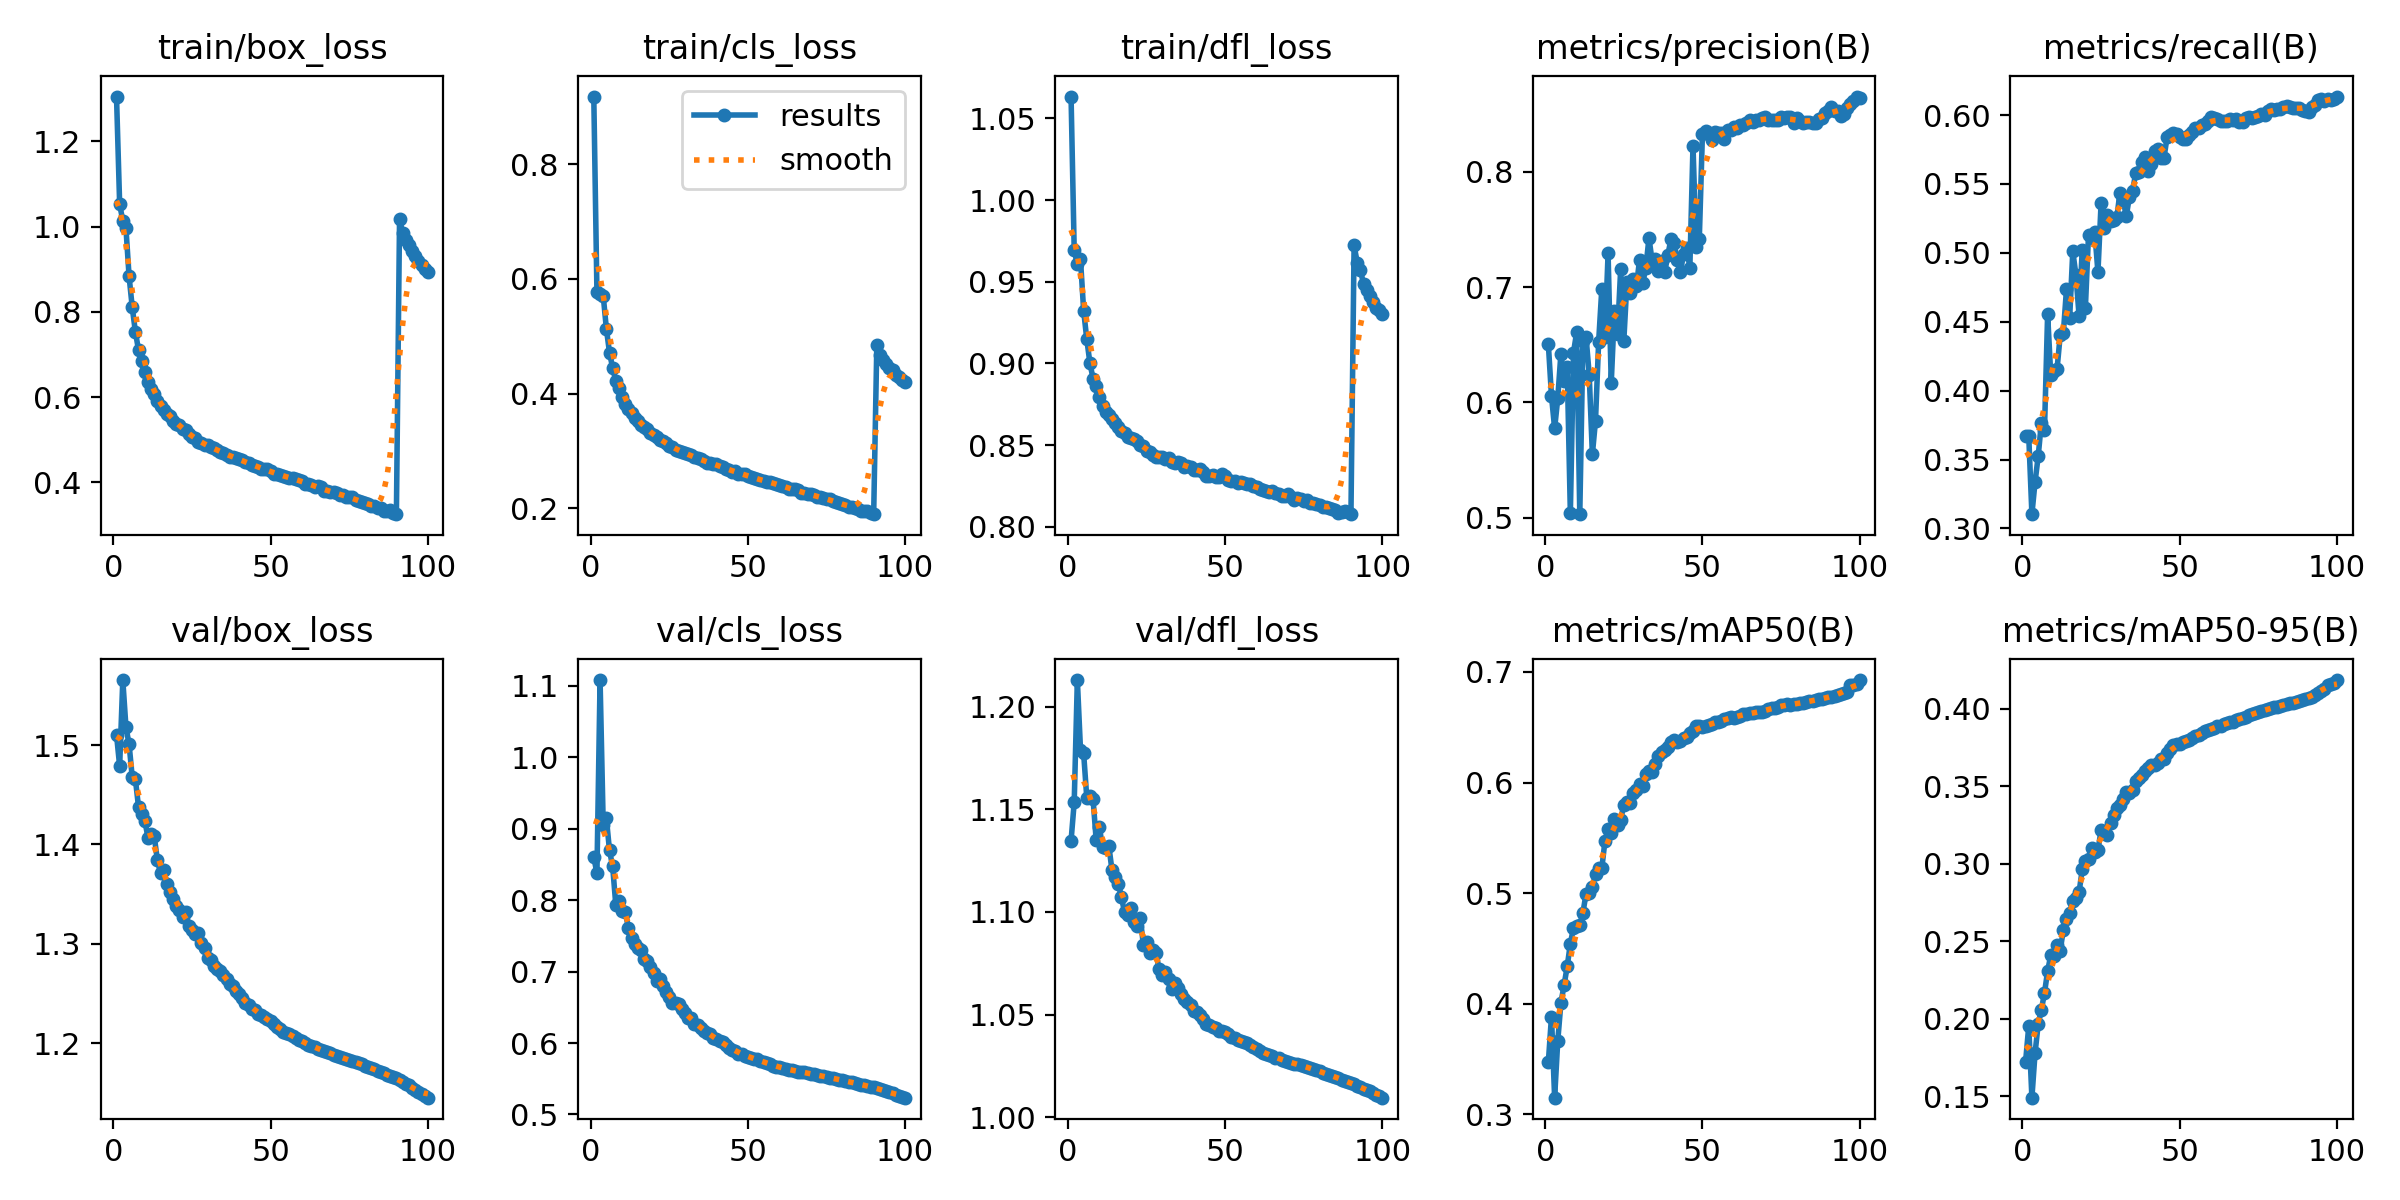

Source data for this figure (header and first rows):
epoch, train/box_loss, train/cls_loss, train/dfl_loss, metrics/precision(B), metrics/recall(B), metrics/mAP50(B), metrics/mAP50-95(B), val/box_loss, val/cls_loss, val/dfl_loss, lr/pg0, lr/pg1, lr/pg2
1, 1.306, 0.9184, 1.063, 0.6506, 0.3674, 0.3469, 0.1724, 1.51, 0.8604, 1.135, 0.003328, 0.003328, 0.003328
2, 1.053, 0.578, 0.9694, 0.6057, 0.3669, 0.3883, 0.1953, 1.479, 0.8377, 1.153, 0.006595, 0.006595, 0.006595
3, 1.014, 0.5744, 0.9606, 0.5775, 0.3104, 0.3149, 0.1491, 1.565, 1.108, 1.213, 0.009796, 0.009796, 0.009796
4, 0.9965, 0.5709, 0.9636, 0.6037, 0.3336, 0.3664, 0.1778, 1.518, 0.9053, 1.179, 0.009703, 0.009703, 0.009703
5, 0.8833, 0.5133, 0.9324, 0.6424, 0.3524, 0.4006, 0.1965, 1.501, 0.9146, 1.177, 0.009604, 0.009604, 0.009604
6, 0.8108, 0.4716, 0.9148, 0.6183, 0.3765, 0.4167, 0.2056, 1.468, 0.8695, 1.156, 0.009505, 0.009505, 0.009505
7, 0.7533, 0.4447, 0.9002, 0.6304, 0.3712, 0.4336, 0.2166, 1.466, 0.8471, 1.157, 0.009406, 0.009406, 0.009406
8, 0.7103, 0.4224, 0.8907, 0.504, 0.4556, 0.4542, 0.2307, 1.438, 0.7933, 1.155, 0.009307, 0.009307, 0.009307
9, 0.6844, 0.4101, 0.8861, 0.6433, 0.411, 0.4685, 0.241, 1.431, 0.7989, 1.135, 0.009208, 0.009208, 0.009208
10, 0.6583, 0.3939, 0.8792, 0.6608, 0.4139, 0.47, 0.2407, 1.424, 0.7855, 1.141, 0.009109, 0.009109, 0.009109
11, 0.6343, 0.3819, 0.8742, 0.5031, 0.4156, 0.4711, 0.2474, 1.407, 0.7833, 1.131, 0.00901, 0.00901, 0.00901
12, 0.6193, 0.3735, 0.8704, 0.6532, 0.4403, 0.4822, 0.2439, 1.411, 0.7616, 1.131, 0.008911, 0.008911, 0.008911
13, 0.6069, 0.3654, 0.8685, 0.6567, 0.4418, 0.4995, 0.2576, 1.408, 0.7471, 1.132, 0.008812, 0.008812, 0.008812
14, 0.5897, 0.3575, 0.8662, 0.6239, 0.4737, 0.5005, 0.2644, 1.384, 0.7388, 1.121, 0.008713, 0.008713, 0.008713
15, 0.579, 0.3523, 0.8638, 0.555, 0.4525, 0.5056, 0.2684, 1.371, 0.7329, 1.117, 0.008614, 0.008614, 0.008614
16, 0.5703, 0.3457, 0.8609, 0.5841, 0.5011, 0.5172, 0.2758, 1.374, 0.7306, 1.114, 0.008515, 0.008515, 0.008515
17, 0.5592, 0.341, 0.8587, 0.6529, 0.484, 0.5227, 0.2778, 1.361, 0.7178, 1.107, 0.008416, 0.008416, 0.008416
18, 0.5548, 0.3378, 0.8574, 0.6984, 0.4544, 0.5222, 0.2815, 1.353, 0.7145, 1.1, 0.008317, 0.008317, 0.008317
19, 0.5441, 0.3317, 0.8549, 0.6572, 0.5021, 0.5471, 0.2963, 1.345, 0.7067, 1.098, 0.008218, 0.008218, 0.008218
20, 0.5361, 0.3269, 0.8547, 0.7293, 0.4598, 0.5583, 0.3016, 1.338, 0.6981, 1.102, 0.008119, 0.008119, 0.008119
21, 0.5342, 0.325, 0.854, 0.6167, 0.5128, 0.554, 0.3033, 1.335, 0.6873, 1.095, 0.00802, 0.00802, 0.00802
22, 0.5257, 0.3189, 0.8528, 0.6792, 0.5104, 0.5673, 0.3104, 1.327, 0.689, 1.093, 0.007921, 0.007921, 0.007921
23, 0.5218, 0.3179, 0.8502, 0.6596, 0.5149, 0.5619, 0.3077, 1.332, 0.6796, 1.097, 0.007822, 0.007822, 0.007822
24, 0.5127, 0.313, 0.8496, 0.7154, 0.4859, 0.566, 0.3085, 1.318, 0.6718, 1.084, 0.007723, 0.007723, 0.007723
25, 0.5054, 0.3084, 0.8464, 0.6534, 0.5361, 0.5801, 0.3218, 1.314, 0.6641, 1.086, 0.007624, 0.007624, 0.007624
26, 0.5038, 0.3063, 0.8457, 0.7048, 0.5183, 0.5821, 0.3204, 1.31, 0.6561, 1.08, 0.007525, 0.007525, 0.007525
27, 0.494, 0.3021, 0.8437, 0.6952, 0.5274, 0.5816, 0.3183, 1.311, 0.6565, 1.082, 0.007426, 0.007426, 0.007426
28, 0.4916, 0.3, 0.843, 0.7068, 0.5231, 0.5902, 0.326, 1.301, 0.6546, 1.08, 0.007327, 0.007327, 0.007327
29, 0.4876, 0.2985, 0.8426, 0.7007, 0.5241, 0.5928, 0.3314, 1.296, 0.6483, 1.072, 0.007228, 0.007228, 0.007228
30, 0.4864, 0.2955, 0.8428, 0.7235, 0.5258, 0.5983, 0.3361, 1.285, 0.6425, 1.069, 0.007129, 0.007129, 0.007129
31, 0.4821, 0.2938, 0.8417, 0.7033, 0.5437, 0.5972, 0.3376, 1.284, 0.6347, 1.071, 0.00703, 0.00703, 0.00703
32, 0.4811, 0.292, 0.8422, 0.7168, 0.5387, 0.6078, 0.3417, 1.278, 0.6348, 1.068, 0.006931, 0.006931, 0.006931
33, 0.476, 0.2885, 0.84, 0.7427, 0.5267, 0.6101, 0.3463, 1.274, 0.6264, 1.063, 0.006832, 0.006832, 0.006832
34, 0.4707, 0.2867, 0.8391, 0.7229, 0.5404, 0.6091, 0.3455, 1.273, 0.6254, 1.065, 0.006733, 0.006733, 0.006733
35, 0.4686, 0.2855, 0.8395, 0.7246, 0.5448, 0.6167, 0.3478, 1.269, 0.6209, 1.063, 0.006634, 0.006634, 0.006634
36, 0.4649, 0.2817, 0.8391, 0.7143, 0.5578, 0.6239, 0.3532, 1.265, 0.617, 1.06, 0.006535, 0.006535, 0.006535
37, 0.4599, 0.2793, 0.8366, 0.7231, 0.5583, 0.628, 0.3551, 1.259, 0.614, 1.058, 0.006436, 0.006436, 0.006436
38, 0.46, 0.279, 0.8372, 0.7133, 0.566, 0.629, 0.3575, 1.257, 0.6128, 1.056, 0.006337, 0.006337, 0.006337
39, 0.4567, 0.2776, 0.8364, 0.7278, 0.5693, 0.6325, 0.36, 1.253, 0.6076, 1.055, 0.006238, 0.006238, 0.006238
40, 0.4543, 0.2766, 0.8351, 0.7418, 0.5595, 0.6367, 0.3615, 1.25, 0.6053, 1.052, 0.006139, 0.006139, 0.006139
41, 0.4511, 0.2731, 0.8351, 0.738, 0.5648, 0.6381, 0.3634, 1.245, 0.6029, 1.051, 0.00604, 0.00604, 0.00604
42, 0.4482, 0.2722, 0.8353, 0.7237, 0.5741, 0.637, 0.3639, 1.241, 0.6011, 1.05, 0.005941, 0.005941, 0.005941
43, 0.4448, 0.2685, 0.8334, 0.7132, 0.5756, 0.6379, 0.3652, 1.238, 0.5977, 1.048, 0.005842, 0.005842, 0.005842
44, 0.4408, 0.2672, 0.8314, 0.7288, 0.5688, 0.6398, 0.3677, 1.235, 0.5933, 1.046, 0.005743, 0.005743, 0.005743
45, 0.4383, 0.2638, 0.8311, 0.7339, 0.5689, 0.641, 0.3677, 1.234, 0.5901, 1.045, 0.005644, 0.005644, 0.005644
46, 0.436, 0.2643, 0.8316, 0.717, 0.5842, 0.6446, 0.3715, 1.23, 0.5882, 1.044, 0.005545, 0.005545, 0.005545
47, 0.4309, 0.2604, 0.8307, 0.8228, 0.5858, 0.6471, 0.3741, 1.229, 0.5854, 1.043, 0.005446, 0.005446, 0.005446
48, 0.4307, 0.2603, 0.8304, 0.7349, 0.5868, 0.6508, 0.3762, 1.227, 0.5851, 1.042, 0.005347, 0.005347, 0.005347
49, 0.4308, 0.2596, 0.8321, 0.7415, 0.5859, 0.651, 0.3771, 1.224, 0.5821, 1.042, 0.005248, 0.005248, 0.005248
50, 0.4255, 0.2561, 0.8308, 0.8331, 0.5839, 0.6504, 0.3773, 1.222, 0.5804, 1.042, 0.005149, 0.005149, 0.005149
51, 0.4204, 0.2535, 0.8285, 0.8353, 0.5829, 0.6516, 0.3786, 1.219, 0.5797, 1.041, 0.00505, 0.00505, 0.00505
52, 0.4187, 0.253, 0.8283, 0.8334, 0.5827, 0.6518, 0.3794, 1.216, 0.578, 1.039, 0.004951, 0.004951, 0.004951
53, 0.4168, 0.2502, 0.8282, 0.828, 0.5853, 0.6527, 0.3798, 1.214, 0.577, 1.038, 0.004852, 0.004852, 0.004852
54, 0.4153, 0.2496, 0.827, 0.835, 0.5874, 0.6544, 0.3812, 1.212, 0.5754, 1.038, 0.004753, 0.004753, 0.004753
55, 0.4112, 0.2482, 0.8273, 0.8339, 0.5903, 0.655, 0.3825, 1.211, 0.574, 1.037, 0.004654, 0.004654, 0.004654
56, 0.4099, 0.2454, 0.8271, 0.8336, 0.5903, 0.6554, 0.3831, 1.209, 0.5717, 1.037, 0.004555, 0.004555, 0.004555
57, 0.4109, 0.2462, 0.8261, 0.8284, 0.5931, 0.6571, 0.3845, 1.208, 0.5704, 1.036, 0.004456, 0.004456, 0.004456
58, 0.4068, 0.2439, 0.8263, 0.8365, 0.5937, 0.6584, 0.3854, 1.205, 0.5685, 1.035, 0.004357, 0.004357, 0.004357
59, 0.4058, 0.243, 0.8248, 0.8364, 0.5954, 0.6592, 0.3862, 1.204, 0.5671, 1.034, 0.004258, 0.004258, 0.004258
60, 0.4028, 0.2407, 0.8245, 0.8389, 0.5989, 0.6586, 0.3871, 1.202, 0.5659, 1.034, 0.004159, 0.004159, 0.004159
... 40 more rows
